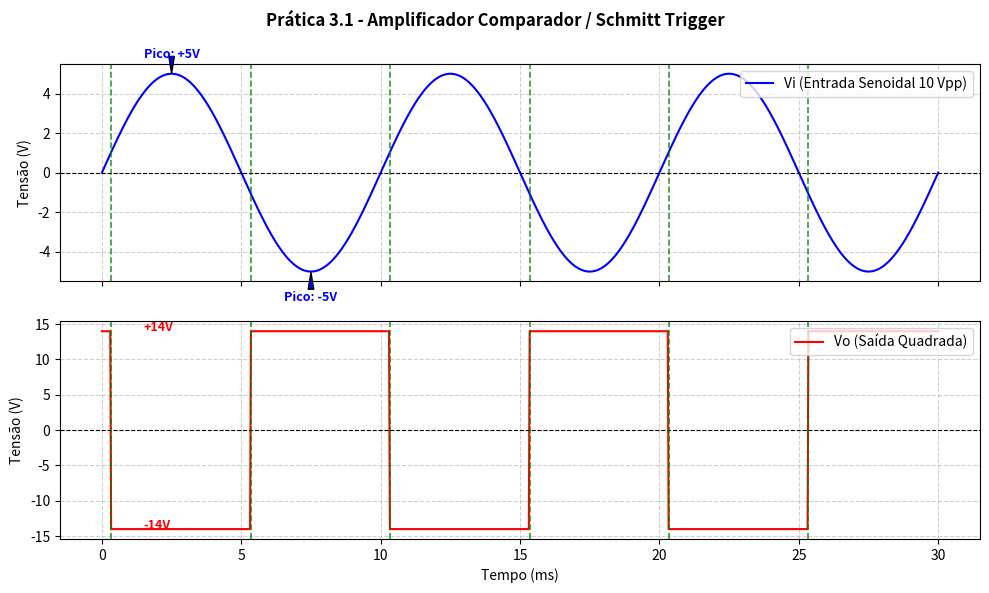

Here is the Python script that generated this plot:
import matplotlib.pyplot as plt
import numpy as np

# Parâmetros
f = 100  # 100 Hz
T = 1 / f
t = np.linspace(0, 3 * T, 1000)
Vi = 5 * np.sin(2 * np.pi * f * t)

V_sat = 14.0
Vo = np.zeros_like(Vi)
state = V_sat
vt_up = 1.0
vt_down = -1.0

for i in range(len(Vi)):
  if state == V_sat and Vi[i] > vt_up:
    state = -V_sat
  elif state == -V_sat and Vi[i] < vt_down:
    state = V_sat
  Vo[i] = state

# Encontrar pontos de comutação para as linhas verticais
switch_indices = []
for i in range(1, len(Vi)):
  if (Vi[i - 1] <= vt_up and Vi[i] > vt_up) or (
      Vi[i - 1] >= vt_down and Vi[i] < vt_down
  ):
    switch_indices.append(i)

fig, (ax1, ax2) = plt.subplots(2, 1, figsize=(10, 6), sharex=True)
fig.suptitle(
    "Prática 3.1 - Amplificador Comparador / Schmitt Trigger",
    fontsize=12,
    weight="bold",
)

# Plot Vi
ax1.plot(t * 1e3, Vi, label="Vi (Entrada Senoidal 10 Vpp)", color="blue")
ax1.axhline(0, color="black", linewidth=0.8, linestyle="--")
ax1.set_ylabel("Tensão (V)")
ax1.grid(True, linestyle="--", alpha=0.6)
ax1.legend(loc="upper right")

# Anotações de Pico Vi
ax1.annotate(
    "Pico: +5V",
    xy=(T * 1000 * 0.25, 5),
    xytext=(T * 1000 * 0.25, 5.8),
    ha="center",
    arrowprops=dict(facecolor="blue", shrink=0.05, width=1, headwidth=4),
    fontsize=9,
    color="blue",
    weight="bold",
)
ax1.annotate(
    "Pico: -5V",
    xy=(T * 1000 * 0.75, -5),
    xytext=(T * 1000 * 0.75, -6.5),
    ha="center",
    arrowprops=dict(facecolor="blue", shrink=0.05, width=1, headwidth=4),
    fontsize=9,
    color="blue",
    weight="bold",
)

# Plot Vo
ax2.plot(t * 1e3, Vo, label="Vo (Saída Quadrada)", color="red")
ax2.axhline(0, color="black", linewidth=0.8, linestyle="--")
ax2.set_ylabel("Tensão (V)")
ax2.set_xlabel("Tempo (ms)")
ax2.grid(True, linestyle="--", alpha=0.6)
ax2.legend(loc="upper right")

# Anotações de Pico Vo
ax2.annotate(
    "+14V",
    xy=(0.5, 14),
    xytext=(1.5, 14),
    fontsize=9,
    color="red",
    weight="bold",
)
ax2.annotate(
    "-14V",
    xy=(0.5, -14),
    xytext=(1.5, -14),
    fontsize=9,
    color="red",
    weight="bold",
)

# Linhas verticais verdes de referência
for idx in switch_indices:
  t_val = t[idx] * 1e3
  ax1.axvline(t_val, color="green", linestyle="--", alpha=0.8, linewidth=1.2)
  ax2.axvline(t_val, color="green", linestyle="--", alpha=0.8, linewidth=1.2)

plt.tight_layout()
plt.show()
